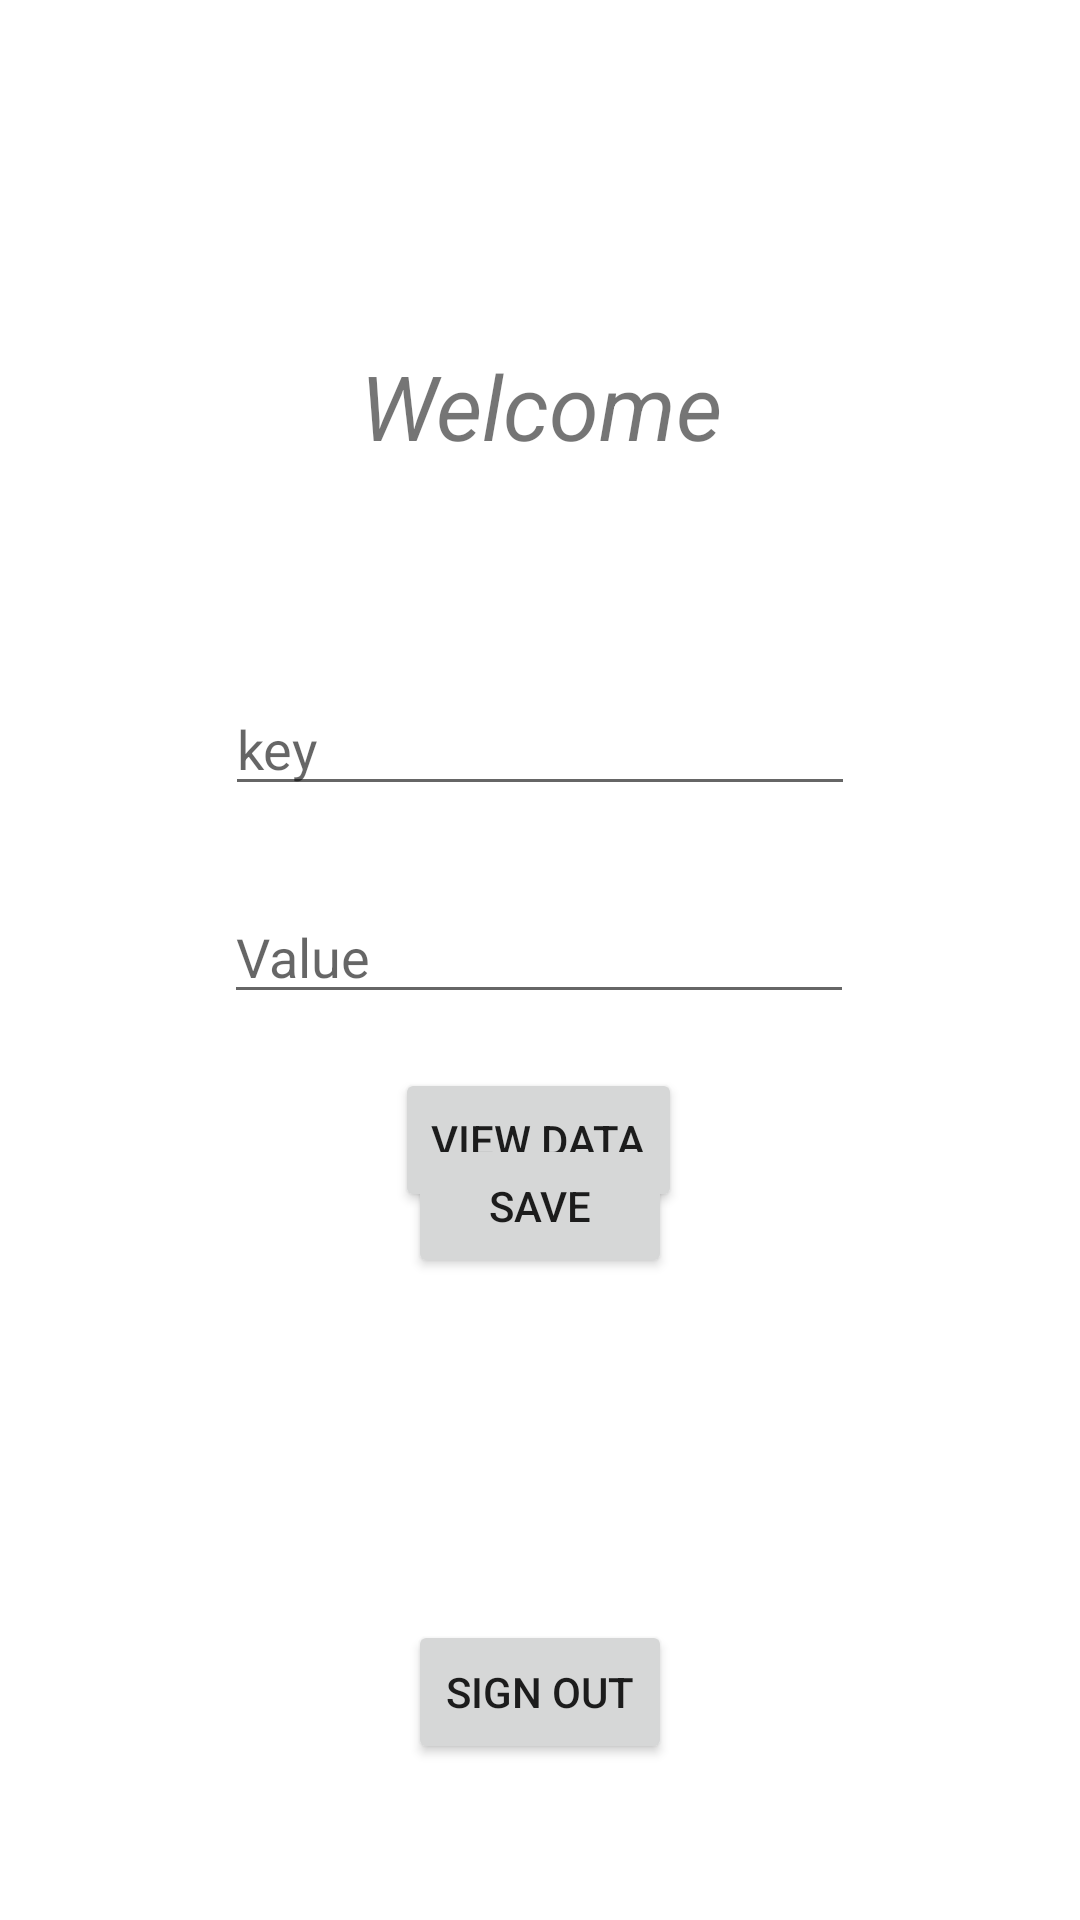

Reconstruct the res/layout file that produces this screen, plus the resources it refers to.
<!-- AndroidManifest.xml: application theme Theme.FirebaseWorking -->
<!-- res/layout/activity_home.xml -->
<?xml version="1.0" encoding="utf-8"?>
<androidx.constraintlayout.widget.ConstraintLayout xmlns:android="http://schemas.android.com/apk/res/android"
    xmlns:app="http://schemas.android.com/apk/res-auto"
    xmlns:tools="http://schemas.android.com/tools"
    android:layout_width="match_parent"
    android:layout_height="match_parent"
    tools:context=".home">

    <TextView
        android:id="@+id/welcome"
        android:layout_width="match_parent"
        android:layout_height="wrap_content"
        android:layout_marginTop="115dp"
        android:gravity="center"
        android:textSize="30dp"
        android:textStyle="italic"
        android:text="Welcome"
        app:layout_constraintEnd_toEndOf="parent"
        app:layout_constraintStart_toStartOf="parent"
        app:layout_constraintTop_toTopOf="parent" />

    <Button
        android:id="@+id/signOut"
        android:layout_width="wrap_content"
        android:layout_height="wrap_content"
        android:layout_marginBottom="52dp"
        android:text="Sign OUt"
        app:layout_constraintBottom_toBottomOf="parent"
        app:layout_constraintEnd_toEndOf="parent"
        app:layout_constraintStart_toStartOf="parent" />

    <Button
        android:id="@+id/viewData"
        android:layout_width="wrap_content"
        android:layout_height="wrap_content"
        android:layout_marginBottom="236dp"
        android:text="View Data"
        app:layout_constraintBottom_toBottomOf="parent"
        app:layout_constraintEnd_toEndOf="parent"
        app:layout_constraintHorizontal_bias="0.498"
        app:layout_constraintStart_toStartOf="parent" />

    <EditText
        android:id="@+id/key"
        android:layout_width="wrap_content"
        android:layout_height="wrap_content"
        android:layout_marginTop="72dp"
        android:ems="10"
        android:hint="key"
        android:inputType="textPersonName"
        app:layout_constraintEnd_toEndOf="parent"
        app:layout_constraintStart_toStartOf="parent"
        app:layout_constraintTop_toBottomOf="@+id/welcome" />

    <EditText
        android:id="@+id/value"
        android:layout_width="wrap_content"
        android:layout_height="wrap_content"
        android:layout_marginTop="28dp"
        android:ems="10"
        android:inputType="textPersonName"
        android:hint="Value"
        app:layout_constraintEnd_toEndOf="parent"
        app:layout_constraintHorizontal_bias="0.497"
        app:layout_constraintStart_toStartOf="parent"
        app:layout_constraintTop_toBottomOf="@+id/key" />

    <Button
        android:id="@+id/save"
        android:layout_width="wrap_content"
        android:layout_height="wrap_content"
        android:layout_marginTop="40dp"
        android:text="save"
        app:layout_constraintEnd_toEndOf="parent"
        app:layout_constraintStart_toStartOf="parent"
        app:layout_constraintTop_toBottomOf="@+id/value" />
</androidx.constraintlayout.widget.ConstraintLayout>
<!-- resources referenced by this layout -->
<resources>
  <style name="Theme.FirebaseWorking" parent="Theme.MaterialComponents.DayNight.DarkActionBar">
          
          <item name="colorPrimary">@color/purple_500</item>
          <item name="colorPrimaryVariant">@color/purple_700</item>
          <item name="colorOnPrimary">@color/white</item>
          
          <item name="colorSecondary">@color/teal_200</item>
          <item name="colorSecondaryVariant">@color/teal_700</item>
          <item name="colorOnSecondary">@color/black</item>
          
          <item name="android:statusBarColor">?attr/colorPrimaryVariant</item>
          
      </style>
  <!-- not gathered from this repository: default colours our renderer supplied (Android Studio template values) -->
  <color name="purple_500">#FF6200EE</color>
  <color name="purple_700">#FF3700B3</color>
  <color name="teal_200">#FF03DAC5</color>
  <color name="teal_700">#FF018786</color>
  <color name="black">#FF000000</color>
  <color name="white">#FFFFFFFF</color>
</resources>
